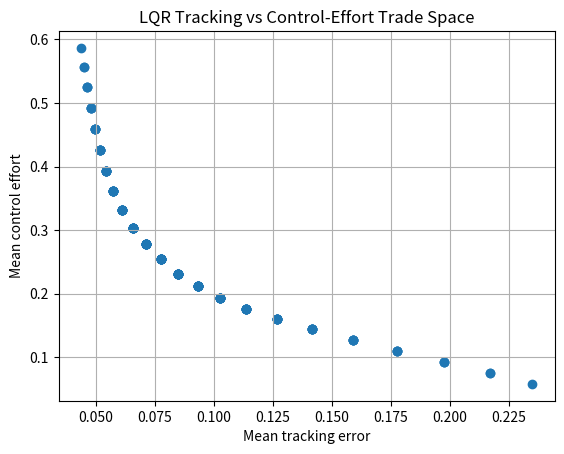

The script that saved this image:
# ==========================================================================
# Project 23 — Robustness Pareto Front
# ==========================================================================
#
# Purpose:
# Identify non-dominated controller designs when tracking, effort, and robustness objectives conflict.
#
# Why This Matters:
# Aerospace design rarely has one best answer; Pareto fronts show the cost of improving one objective at the expense of another.
#
# Key Concepts:
# - Pareto optimality
# - Multi-objective design
# - Trade fronts
# - Dominated solutions
#
# Mathematical Foundation:
# - A design is non-dominated when no objective can improve without worsening another
#
# Learning Objectives:
# - Explain the controller or analysis method in engineering terms.
# - Connect the governing equations to their implementation in Python.
# - Interpret the plots and calculated performance metrics.
# - Identify assumptions, implementation limits, and useful extensions.
#
# Suggested Experiments:
# - Change the plant parameters and observe the effect on stability and response.
# - Change controller gains or LQR weights and compare tracking versus effort.
# - Add disturbances, sensor noise, or actuator limits where appropriate.
# - Replace Euler integration with a higher-order numerical method.
# ==========================================================================
# Import NumPy for vectors, matrices, numerical integration, and performance calculations.
import numpy as np
# Import Matplotlib for state histories, control histories, and trade-study plots.
import matplotlib.pyplot as plt
# Import SciPy linear-algebra solvers used for Riccati equations, pole placement, or matrix operations.
from scipy.linalg import solve_continuous_are



# Execute this portion of the controller design or analysis workflow.
def evaluate(q_scale, r_scale):
    """Execute this portion of the controller design or analysis workflow."""

    # Define the state matrix A. It describes how the uncontrolled states evolve and interact.
    A = np.array([[0.0, 1.0], [-2.0, -0.5]])
    # Define the input matrix B. It maps the commanded control input into the state derivatives.
    B = np.array([[0.0], [1.0]])
    # Set state penalties. Larger entries demand tighter regulation of the corresponding states.
    Q = np.diag([20.0, 2.0]) * q_scale
    # Set the control penalty. Larger values reduce actuator use but usually slow the response.
    R = np.array([[0.5 * r_scale]])
    # Solve the continuous algebraic Riccati equation for the optimal cost-to-go matrix P.
    P = solve_continuous_are(A, B, Q, R)
    # Convert the Riccati solution into the optimal state-feedback gain K.
    K = np.linalg.inv(R) @ B.T @ P

    x = np.array([[1.0], [0.0]])

    # Choose the simulation timestep. It must be small relative to the fastest system dynamics.
    dt = 0.01
    errors = []
    efforts = []

    # Step through the simulation or design cases one sample at a time.
    for _ in range(800):
        u = -K @ x
        # Integrate the state forward with the explicit Euler method.
        x = x + (A @ x + B @ u) * dt
        errors.append(abs(x[0, 0]))
        efforts.append(abs(float(u[0, 0])))

    return np.mean(errors), np.mean(efforts)



# Configure the example, run the simulation or trade study, and present the results.
def main():
    """Configure the example, run the simulation or trade study, and present the results."""
    points = []

    # Step through the simulation or design cases one sample at a time.
    for q in np.logspace(-1, 1, 12):
        # Step through the simulation or design cases one sample at a time.
        for r in np.logspace(-1, 1, 12):
            error, effort = evaluate(q, r)
            points.append((error, effort, q, r))

    points = np.array(points)


    # Create a separate figure so this result can be reviewed independently.
    plt.figure()
    plt.scatter(points[:, 0], points[:, 1])
    plt.title("LQR Tracking vs Control-Effort Trade Space")
    plt.xlabel("Mean tracking error")
    plt.ylabel("Mean control effort")
    plt.grid(True)
    # Display all completed figures.
    plt.show()



# Entry point: run the project only when this file is executed directly.
if __name__ == "__main__":
    main()
